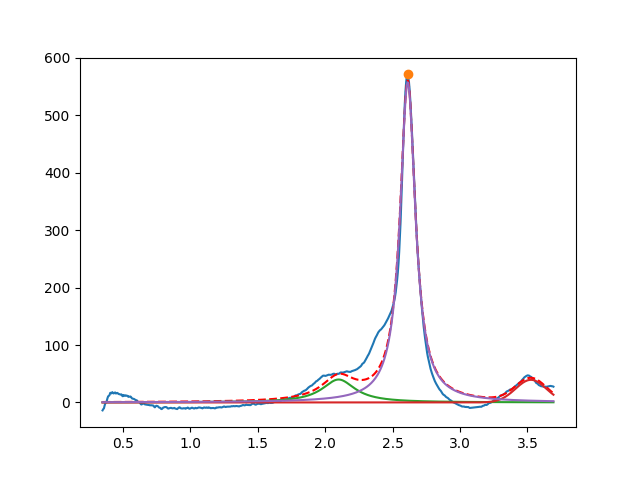

The file beside this chart, header and first rows:
2.099999999999025313e+00, 3.999999999998223643e+01, 2.999999999999714007e-01, 5.909796354026070524e-18
3.525852650349537321e+00, 3.943929865434274973e+01, 2.687592228070447842e-01, 9.999999999999849010e-01
2.612429820773008338e+00, 5.574382157526330275e+02, 1.375605622655754201e-01, 9.422858260433140409e-17
